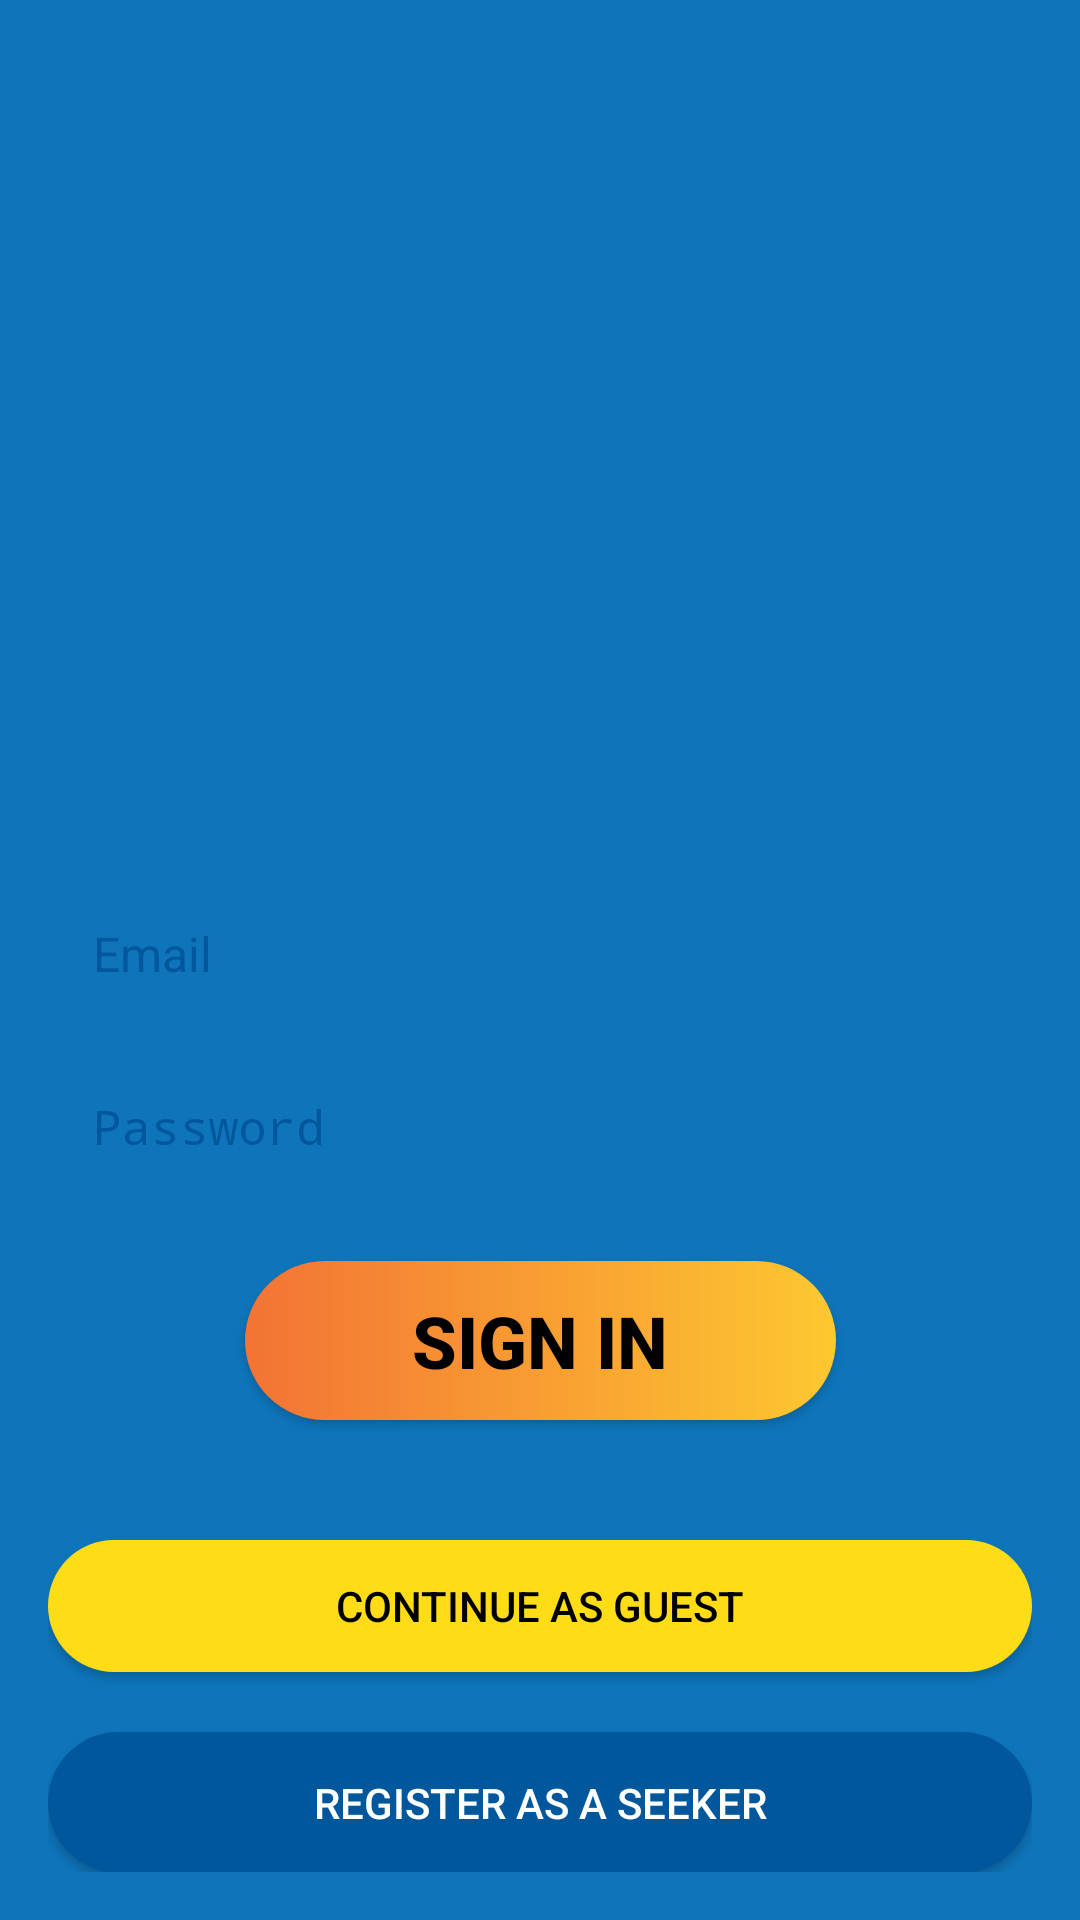

Produce the Android XML layout that renders to this screen, including the resource entries it uses.
<!-- AndroidManifest.xml: application theme Theme.JOBSSearch -->
<!-- res/layout/activity_sign_in.xml -->
<?xml version="1.0" encoding="utf-8"?>
<androidx.constraintlayout.widget.ConstraintLayout xmlns:android="http://schemas.android.com/apk/res/android"
    xmlns:app="http://schemas.android.com/apk/res-auto"
    xmlns:tools="http://schemas.android.com/tools"
    android:id="@+id/container"
    android:layout_width="match_parent"
    android:layout_height="match_parent"
    android:background="#258DC4"
    android:backgroundTint="#0E75BB"
    android:paddingLeft="@dimen/activity_horizontal_margin"
    android:paddingTop="@dimen/activity_vertical_margin"
    android:paddingRight="@dimen/activity_horizontal_margin"
    android:paddingBottom="@dimen/activity_vertical_margin"
    tools:context=".ui.login.SignIn">

    <Button
        android:id="@+id/button10"
        android:layout_width="0dp"
        android:layout_height="44dp"
        android:layout_marginTop="40dp"
        android:background="@drawable/button_gradient_white"
        android:backgroundTint="#FEDD16"
        android:text="Continue as guest"
        android:textColor="@color/black"
        app:layout_constraintEnd_toEndOf="parent"
        app:layout_constraintStart_toStartOf="parent"
        app:layout_constraintTop_toBottomOf="@+id/btn_signin" />

    <Button
        android:id="@+id/btn_provider_registration"
        android:layout_width="0dp"
        android:layout_height="44dp"
        android:layout_marginTop="20dp"
        android:background="@drawable/button_gradient_white"
        android:backgroundTint="@color/light_blue_900"
        android:text="Register as a provider"
        android:textColor="@color/white"
        app:layout_constraintEnd_toEndOf="parent"
        app:layout_constraintStart_toStartOf="parent"
        app:layout_constraintTop_toBottomOf="@+id/btn_seeker_registration"
        />

    <ImageView
        android:id="@+id/imageView"
        android:layout_width="379dp"
        android:layout_height="281dp"
        app:layout_constraintEnd_toEndOf="parent"
        app:layout_constraintStart_toStartOf="parent"
        app:layout_constraintTop_toTopOf="parent"

        app:srcCompat="@drawable/logo" />

    <EditText
        android:id="@+id/username"
        android:layout_width="match_parent"
        android:layout_height="wrap_content"
        android:background="@drawable/rounded_corner_rectangle"
        android:backgroundTint="@color/light_blue_50"
        android:textSize="16sp"
        android:padding="10dp"
        android:textColor="@color/light_blue_900"
        android:textColorHint="@color/light_blue_900"
        android:hint="@string/prompt_email"
        android:layout_marginLeft="5dp"
        android:layout_marginRight="5dp"
        android:inputType="textEmailAddress"
        android:selectAllOnFocus="true"
        app:layout_constraintEnd_toEndOf="parent"
        app:layout_constraintStart_toStartOf="parent"
        app:layout_constraintTop_toBottomOf="@+id/imageView" />

    <EditText
        android:id="@+id/password"
        android:layout_width="match_parent"
        android:layout_height="wrap_content"
        android:background="@drawable/rounded_corner_rectangle"
        android:backgroundTint="@color/light_blue_50"
        android:textSize="16sp"
        android:padding="10dp"
        android:textColor="@color/light_blue_900"
        android:textColorHint="@color/light_blue_900"
        android:layout_marginTop="16dp"
        android:layout_marginLeft="5dp"
        android:layout_marginRight="5dp"
        android:hint="@string/prompt_password"
        android:imeActionLabel="@string/action_sign_in_short"
        android:imeOptions="actionDone"
        android:inputType="textPassword"
        android:selectAllOnFocus="true"
        app:layout_constraintEnd_toEndOf="parent"
        app:layout_constraintStart_toStartOf="parent"
        app:layout_constraintTop_toBottomOf="@+id/username" />

    <Button
        android:id="@+id/btn_signin"
        android:layout_width="197dp"
        android:layout_height="53dp"
        android:layout_marginTop="24dp"
        android:background="@drawable/button_gradient"
        android:text="Sign In"
        android:textColor="#000000"
        android:textSize="24sp"
        android:textStyle="bold"
        app:layout_constraintEnd_toEndOf="parent"
        app:layout_constraintStart_toStartOf="parent"
        app:layout_constraintTop_toBottomOf="@+id/password" />

    <Button
        android:id="@+id/btn_seeker_registration"
        android:layout_width="0dp"
        android:layout_height="47dp"
        android:layout_marginTop="20dp"
        android:background="@drawable/button_gradient_white"
        android:backgroundTint="@color/light_blue_900"
        android:text="Register as a Seeker"
        android:textColor="@color/white"
        app:layout_constraintEnd_toEndOf="parent"
        app:layout_constraintStart_toStartOf="parent"
        app:layout_constraintTop_toBottomOf="@+id/button10" />

    <ProgressBar
        android:id="@+id/loading"
        android:layout_width="wrap_content"
        android:layout_height="wrap_content"
        android:layout_gravity="center"
        android:layout_marginTop="64dp"
        android:layout_marginBottom="64dp"
        android:visibility="gone"
        app:layout_constraintBottom_toBottomOf="parent"
        app:layout_constraintEnd_toEndOf="@+id/password"
        app:layout_constraintStart_toStartOf="@+id/password"
        app:layout_constraintTop_toTopOf="parent"
        app:layout_constraintVertical_bias="0.3" />

</androidx.constraintlayout.widget.ConstraintLayout>
<!-- resources referenced by this layout -->
<resources>
  <color name="black">#FF000000</color>
  <color name="light_blue_50">#E1F5FE</color>
  <color name="light_blue_900">#01579B</color>
  <color name="white">#FFFFFFFF</color>
  <dimen name="activity_horizontal_margin">16dp</dimen>
  <dimen name="activity_vertical_margin">16dp</dimen>
  <!-- drawable button_gradient (drawable) -->
  <shape xmlns:android="http://schemas.android.com/apk/res/android"
      android:shape="rectangle">
      <gradient
          android:type="linear"
          android:endColor="#FDC830"
          android:startColor="#F37335"
          android:angle="0"/>
      <corners
          android:radius="40dp"/>
  </shape>
  <!-- drawable button_gradient_white (drawable) -->
  <shape xmlns:android="http://schemas.android.com/apk/res/android"
      android:shape="rectangle">
      <gradient
          android:type="linear"
          android:endColor="#CFDEF3"
          android:startColor="#E0EAFC"
          android:angle="0"/>
      <corners
          android:radius="40dp"/>
  </shape>
  <!-- drawable logo: png bitmap (drawable, 19013 bytes) -->
  <string name="action_sign_in_short">Sign in</string>
  <string name="prompt_email">Email</string>
  <string name="prompt_password">Password</string>
  <style name="Theme.JOBSSearch" parent="Theme.AppCompat">
          
          <item name="colorPrimary">@color/light_blue_500</item>
          <item name="colorPrimaryVariant">@color/light_blue_500</item>
          <item name="colorOnPrimary">@color/white</item>
          
          <item name="colorSecondary">@color/teal_200</item>
          <item name="colorSecondaryVariant">@color/teal_700</item>
          <item name="colorOnSecondary">@color/black</item>
          
          <item name="android:statusBarColor">?attr/colorPrimaryVariant</item>
          
          <item name="elevation">0dp</item>
      </style>
  <color name="light_blue_500">#03A9F4</color>
  <color name="teal_200">#FF03DAC5</color>
  <color name="teal_700">#FF018786</color>
</resources>
